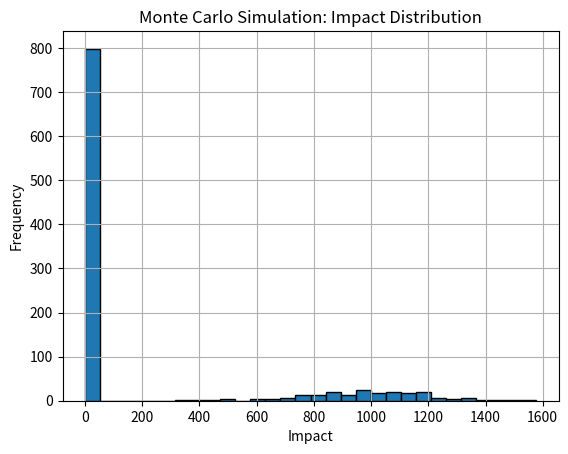

Python code for this plot:
import numpy as np
import matplotlib.pyplot as plt

# Define parameters
aro = 0.2  # Annualized Rate of Occurrence
cost_mean = 1000  # Mean of the cost distribution
cost_std = 200  # Standard deviation of the cost distribution
num_iterations = 1000  # Number of Monte Carlo iterations

# Run Monte Carlo simulation
impacts = []
for _ in range(num_iterations):
    # Determine if event occurs based on ARO
    event_occurs = np.random.uniform(0, 1) < aro

    if event_occurs:
        # Generate cost amount based on the cost distribution
        cost = np.random.normal(cost_mean, cost_std)
        impacts.append(cost)
    else:
        impacts.append(0)

# Calculate statistics
mean_impact = np.mean(impacts)
std_impact = np.std(impacts)
percentile_90 = np.percentile(impacts, 90)

# Print results
print("Monte Carlo Simulation Results:")
print(f"Mean Impact: {mean_impact:.2f}")
print(f"Standard Deviation of Impact: {std_impact:.2f}")
print(f"90th Percentile of Impact: {percentile_90:.2f}")

# Plot histogram
plt.hist(impacts, bins=30, edgecolor="black")
plt.xlabel("Impact")
plt.ylabel("Frequency")
plt.title("Monte Carlo Simulation: Impact Distribution")
plt.grid(True)
plt.show()
